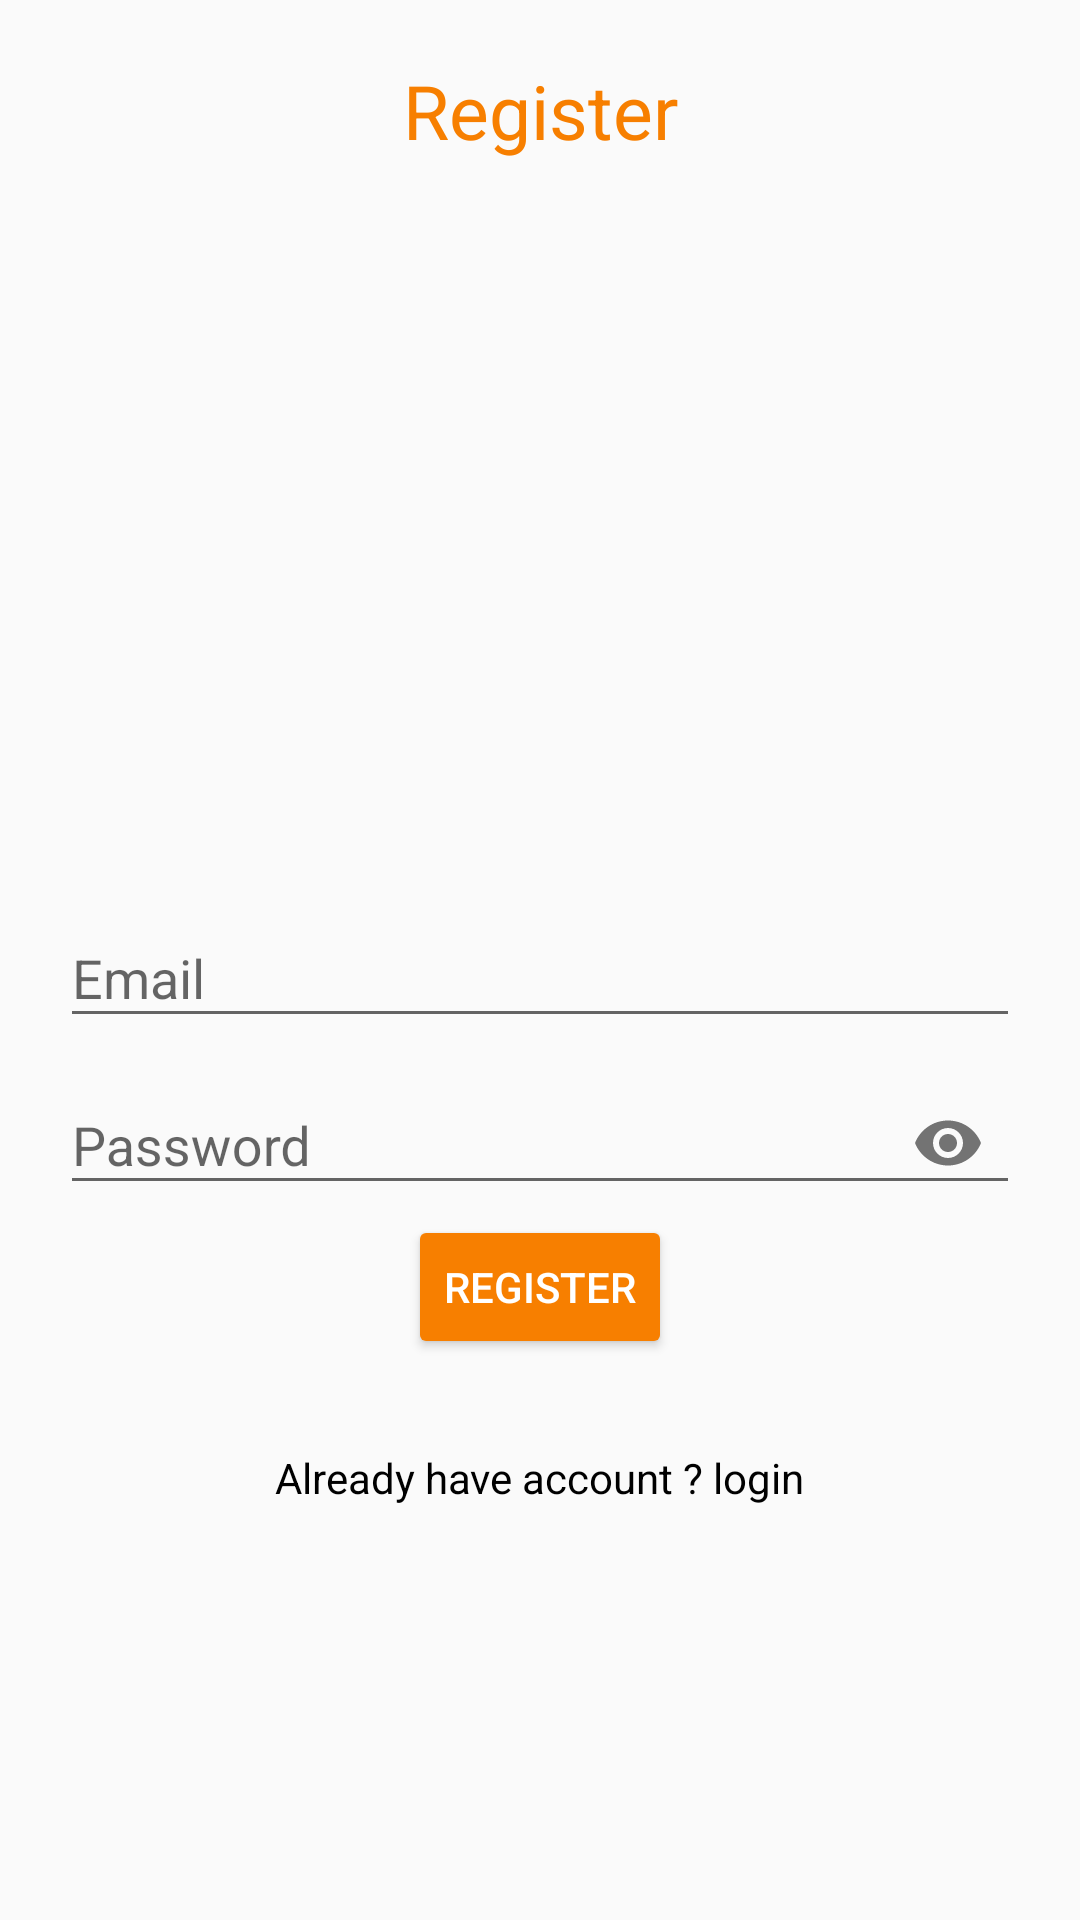

Here is an Android app screen rendered from its layout file. Give the layout XML and the strings, colors and styles it references.
<!-- AndroidManifest.xml: application theme AppTheme -->
<!-- res/layout/activity_register.xml -->
<?xml version="1.0" encoding="utf-8"?>
<RelativeLayout xmlns:android="http://schemas.android.com/apk/res/android"
    xmlns:app="http://schemas.android.com/apk/res-auto"
    xmlns:tools="http://schemas.android.com/tools"
    android:layout_width="match_parent"
    android:layout_height="match_parent"
    tools:context=".loginRegistration.RegisterActivity"
    android:padding="20dp">

    <TextView
        android:layout_width="match_parent"
        android:layout_height="wrap_content"
        android:text="Register"
        android:textColor="@color/colorAccent"
        android:textAlignment="center"
        android:textSize="25sp"/>

    <com.google.android.material.textfield.TextInputLayout
        android:layout_width="match_parent"
        android:layout_height="wrap_content"
        android:layout_centerHorizontal="true"
        android:layout_centerVertical="true"
        android:id="@+id/emailTil"
        >
        <EditText
            android:id="@+id/email"
            android:layout_width="match_parent"
            android:layout_height="wrap_content"
            android:hint="Email"
            android:inputType="textEmailAddress"
            />



    </com.google.android.material.textfield.TextInputLayout>


    <com.google.android.material.textfield.TextInputLayout
        android:layout_width="match_parent"
        android:layout_height="wrap_content"
        android:layout_centerHorizontal="true"
        android:layout_centerVertical="true"
        android:id="@+id/passwordTil"
        android:layout_below="@id/emailTil"
        app:passwordToggleEnabled="true"
        >
        <EditText
            android:id="@+id/password"
            android:layout_width="match_parent"
            android:layout_height="wrap_content"
            android:hint="Password"
            android:inputType="textPassword"
            />



    </com.google.android.material.textfield.TextInputLayout>
    
    
    <Button
        android:id="@+id/Loginbutton"
        android:layout_width="wrap_content"
        android:layout_height="wrap_content"
        android:layout_below="@id/passwordTil"
        android:layout_centerHorizontal="true"
        style="@style/Widget.AppCompat.Button.Colored"

        android:text="Register"/>

    <TextView
        android:id="@+id/notalreadyHaveAccount"
        android:layout_width="wrap_content"
        android:layout_height="wrap_content"
        android:text="Already have account ? login"
        android:layout_below="@id/Loginbutton"
        android:layout_marginTop="30dp"
        android:layout_centerHorizontal="true"
        android:textColor="@color/black"/>
    
</RelativeLayout>
<!-- resources referenced by this layout -->
<resources>
  <color name="black">#000000</color>
  <color name="colorAccent">#f77f00</color>
  <style name="AppTheme" parent="Theme.AppCompat.Light.DarkActionBar">
          
          <item name="colorPrimary">@color/colorPrimary</item>
          <item name="colorPrimaryDark">@color/colorPrimaryDark</item>
          <item name="colorAccent">@color/colorAccent</item>
  
  
      </style>
  <color name="colorPrimary">#f77f00</color>
  <color name="colorPrimaryDark">#f77f00</color>
</resources>
